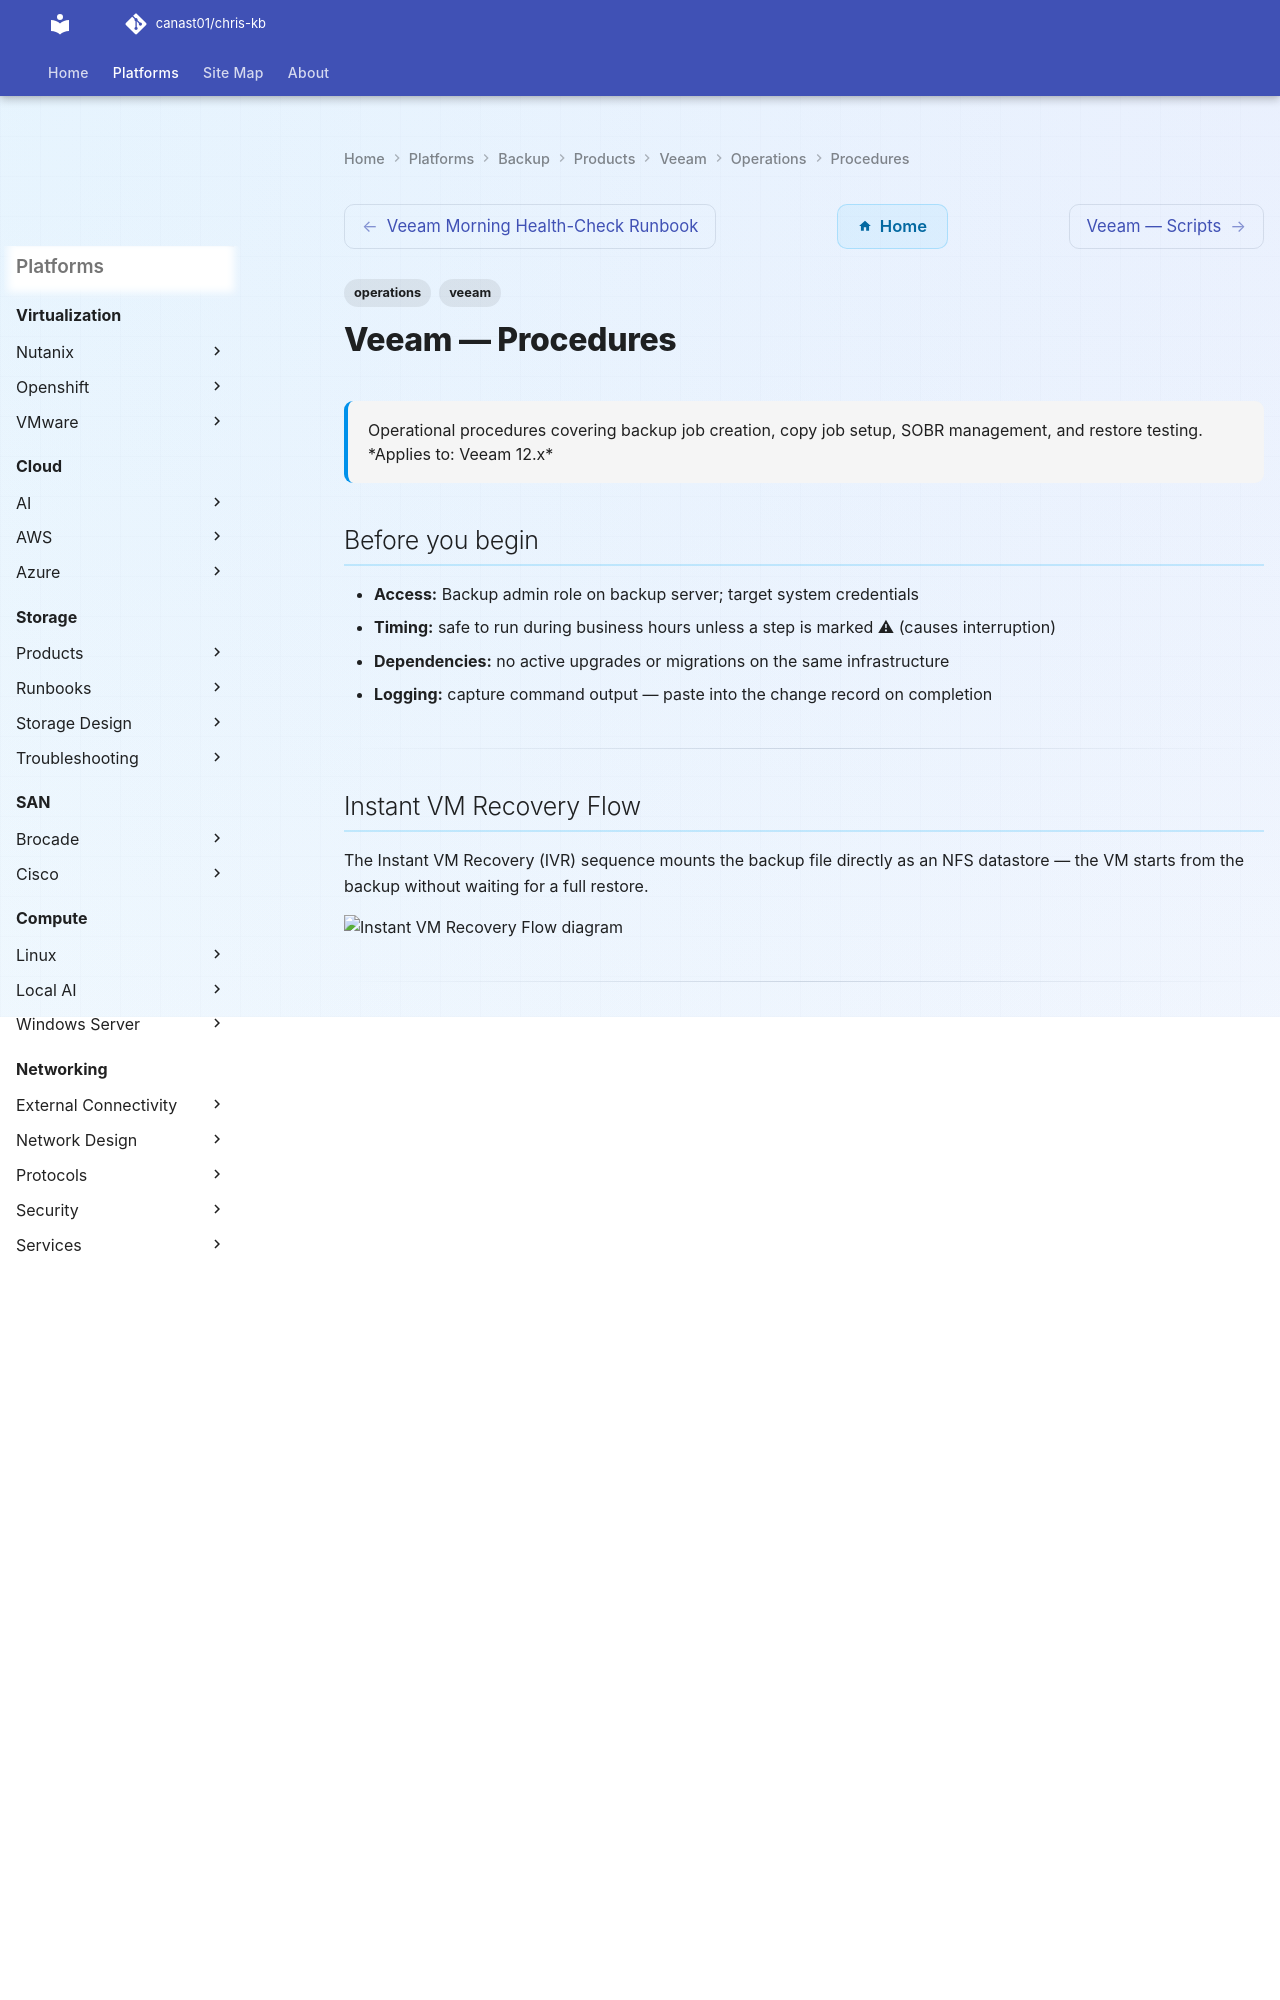

repository: canast01/chris-kb · page: backup/products/veeam/operations/procedures/index.html · generator: mkdocs

---
tags:
  - operations
  - veeam
description: "Operational procedures covering backup job creation, copy job setup, SOBR management, and restore testing."
---
# Veeam — Procedures

<div class="kb-summary">
Operational procedures covering backup job creation, copy job setup, SOBR management, and restore testing.

*Applies to: Veeam 12.x*
</div>

## Before you begin

- **Access:** Backup admin role on backup server; target system credentials
- **Timing:** safe to run during business hours unless a step is marked ⚠ (causes interruption)
- **Dependencies:** no active upgrades or migrations on the same infrastructure
- **Logging:** capture command output — paste into the change record on completion

---

## Instant VM Recovery Flow

The Instant VM Recovery (IVR) sequence mounts the backup file directly as an NFS datastore — the VM starts from the backup without waiting for a full restore.

```mermaid
sequenceDiagram
    participant Admin
    participant VBR as VBR Server
    participant Proxy as Backup Proxy
    participant Repo as Backup Repository
    participant ESXi as Recovery ESXi Host
    participant vCenter as vCenter

    Admin->>VBR: Start Instant VM Recovery
    VBR->>Proxy: Mount backup file as vPower NFS datastore
    Proxy->>Repo: Access latest restore point (.vbk / .vib)
    Repo-->>Proxy: Backup file accessible
    Proxy->>ESXi: Publish NFS datastore (vPower NFS service)
    ESXi-->>Proxy: NFS datastore mounted
    VBR->>vCenter: Register VM from NFS datastore
    vCenter-->>VBR: VM registered
    VBR->>ESXi: Power on VM (isolated network)
    ESXi-->>Admin: VM online — validate services
    note over Admin,ESXi: Test OK — choose: Undo IVR (discard)\nor Migrate to production storage (commit)
    Admin->>VBR: Undo Instant Recovery
    VBR->>vCenter: Unregister IVR VM
    VBR->>Proxy: Unmount vPower NFS datastore
```

---

## Configure Veeam Backup Job (Granular Options)

The backup job wizard exposes advanced options beyond the defaults — configure these for production workloads to meet RPO and retention requirements.

1. In the VBR console, navigate to **Home > Jobs > Backup** and click **Backup Job > Virtual Machine**.
2. Name the job using the site naming convention (e.g., `BKP-PROD-VCSA01-Daily`) and select **VMware vSphere** as the platform.
3. Add VMs or containers (VM folder, resource pool, tag) — prefer tag-based selection so the job auto-includes new VMs.
4. On the **Storage** step, select the target backup repository (or SOBR) and set the **Restore Points to Keep** to match the retention policy (e.g., `14` for two weeks of daily recovery points).
5. Click **Advanced > Backup** and configure:
   - **Backup mode**: Incremental with synthetic full on Sunday.
   - **Storage optimisation**: Local target (16 TB+ block size) for dedup appliances; LAN for standard repositories.
   - **Enable inline dedup and compression**: Deduplicate and compress (Optimal).
6. On the **Guest Processing** tab, enable **Application-Aware Processing** and configure guest OS credentials for application-consistent backups (SQL, Exchange, Active Directory).
7. Set the **Schedule** — configure daily at 22:00 with a retry window of 3 attempts every 10 minutes.
8. Save and run the job immediately to confirm connectivity and the first full backup completes without errors.

---
